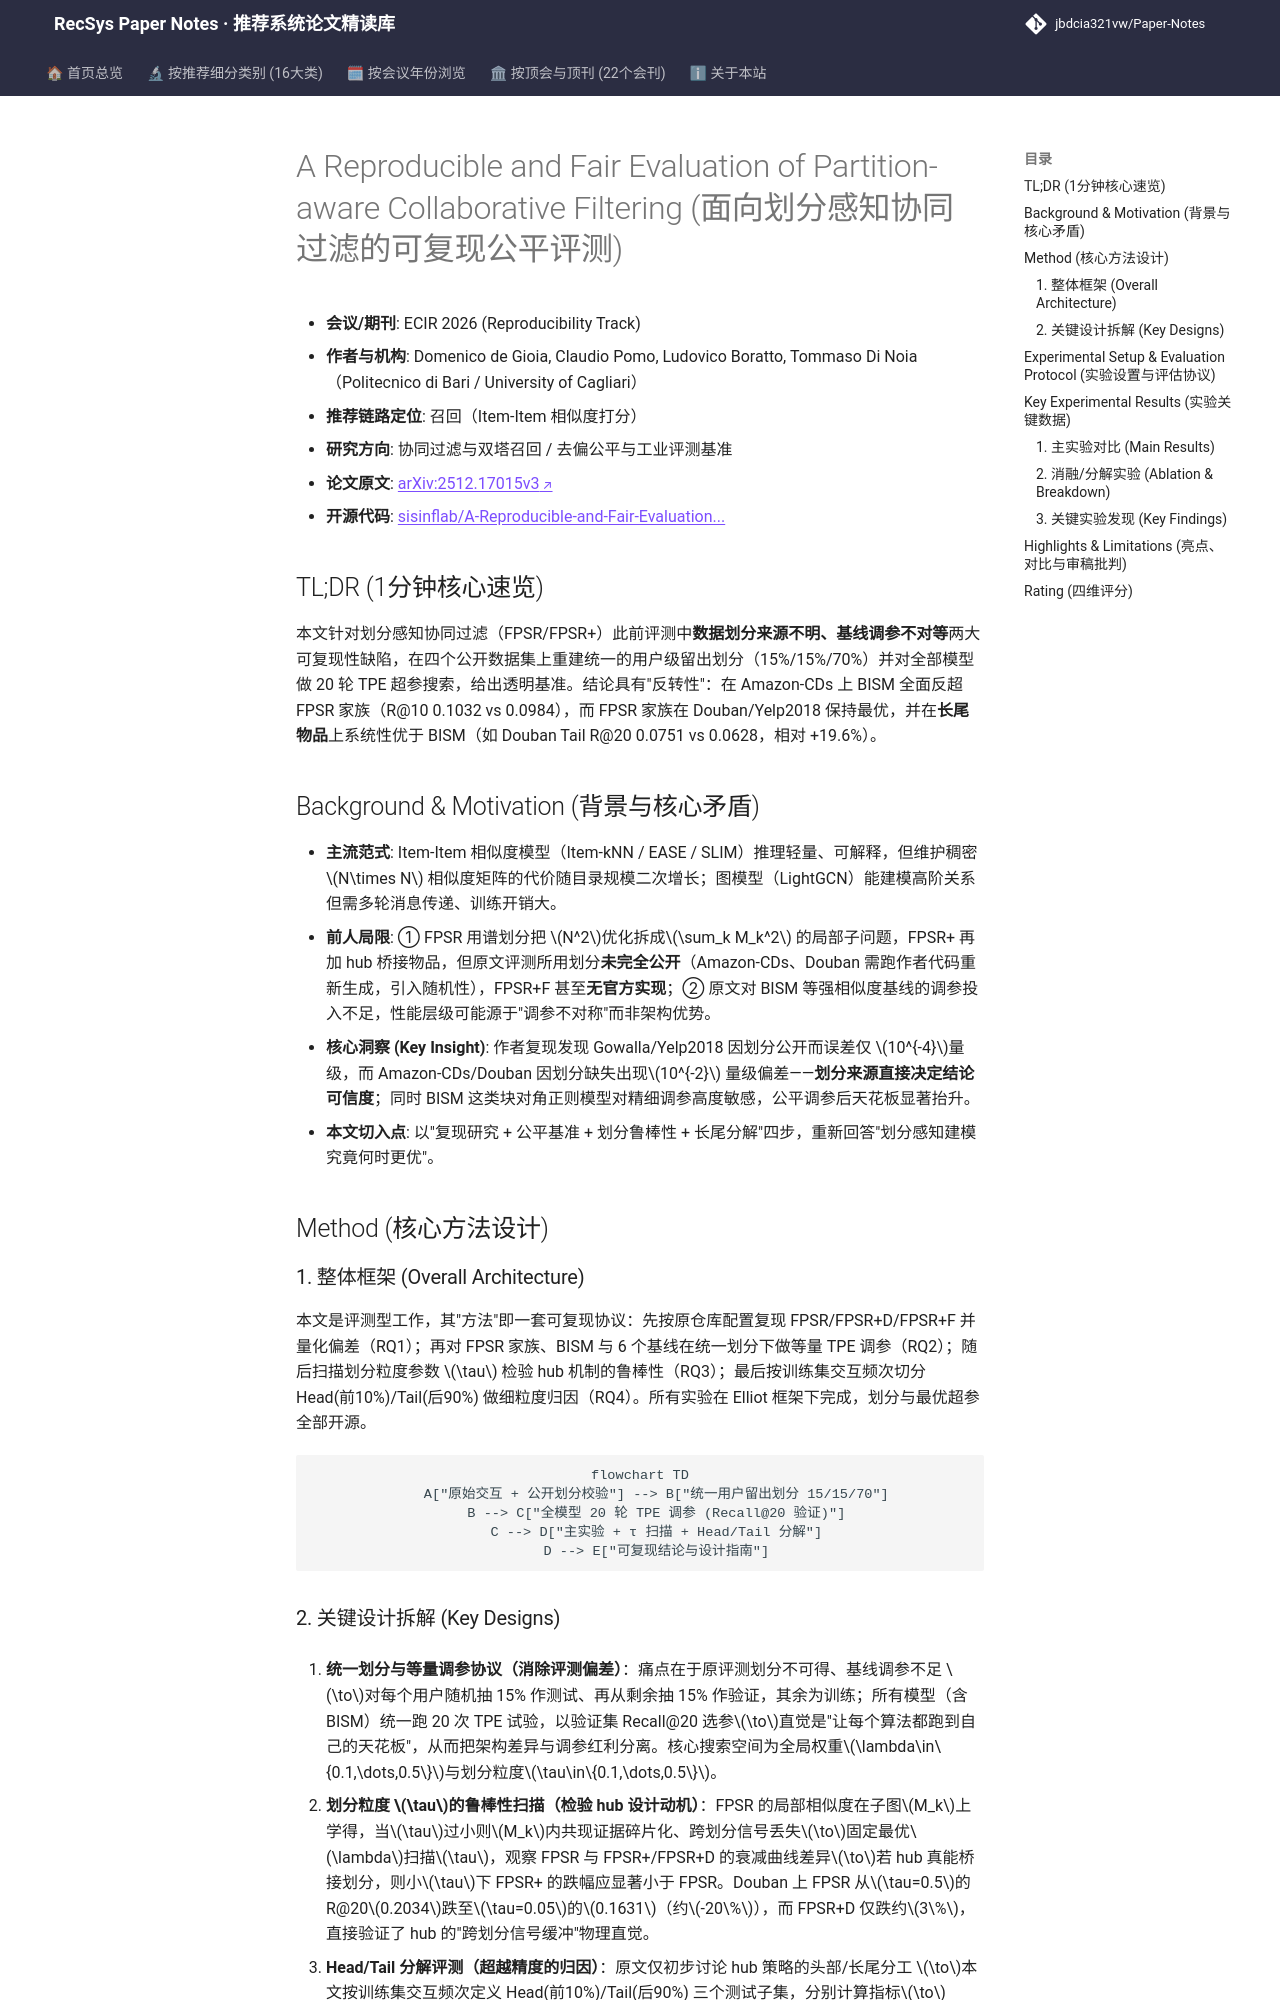

repository: jbdcia321vw/Paper-Notes · page: venues/ECIR/2026/collaborative_filtering/a_reproducible_and_fair_evaluation_of_partition_aware_collaborative_filteri/index.html · generator: mkdocs

---
title: "[Paper Note] A Reproducible and Fair Evaluation of Partition-aware Collaborative Filtering"
description: "[ECIR 2026][协同过滤与双塔召回] 在统一用户留出划分与 TPE 调参下复现 FPSR/FPSR+，发现 BISM 在 Amazon-CDs 反超，FPSR 家族在长尾显著占优。"
tags:
  - ECIR 2026
  - 协同过滤与双塔召回
  - 召回
  - 图划分相似度
  - 可复现评测
  - 长尾分析
date: 2026-11-13
venue: ECIR
year: 2026
paper_url: "https://arxiv.org/abs/2512.17015"
code_url: "https://github.com/sisinflab/A-Reproducible-and-Fair-"
categories:
  - collaborative_filtering
  - debias_fairness_industrial
---

# A Reproducible and Fair Evaluation of Partition-aware Collaborative Filtering (面向划分感知协同过滤的可复现公平评测)

- **会议/期刊**: ECIR 2026 (Reproducibility Track)
- **作者与机构**: Domenico de Gioia, Claudio Pomo, Ludovico Boratto, Tommaso Di Noia（Politecnico di Bari / University of Cagliari）
- **推荐链路定位**: 召回（Item-Item 相似度打分）
- **研究方向**: 协同过滤与双塔召回 / 去偏公平与工业评测基准
- **论文原文**: [arXiv:2512.17015v3](https://arxiv.org/abs/2512.17015v3)
- **开源代码**: [sisinflab/A-Reproducible-and-Fair-Evaluation...](https://github.com/sisinflab/A-Reproducible-and-Fair-Evaluation-of-Partition-aware-Collaborative-Filtering)

## TL;DR (1分钟核心速览)

本文针对划分感知协同过滤（FPSR/FPSR+）此前评测中**数据划分来源不明、基线调参不对等**两大可复现性缺陷，在四个公开数据集上重建统一的用户级留出划分（15%/15%/70%）并对全部模型做 20 轮 TPE 超参搜索，给出透明基准。结论具有"反转性"：在 Amazon-CDs 上 BISM 全面反超 FPSR 家族（R@10 0.1032 vs 0.0984），而 FPSR 家族在 Douban/Yelp2018 保持最优，并在**长尾物品**上系统性优于 BISM（如 Douban Tail R@20 0.0751 vs 0.0628，相对 +19.6%）。

## Background & Motivation (背景与核心矛盾)

- **主流范式**: Item-Item 相似度模型（Item-kNN / EASE / SLIM）推理轻量、可解释，但维护稠密 $N\times N$ 相似度矩阵的代价随目录规模二次增长；图模型（LightGCN）能建模高阶关系但需多轮消息传递、训练开销大。
- **前人局限**: ① FPSR 用谱划分把 $N^2$优化拆成$\sum_k M_k^2$ 的局部子问题，FPSR+ 再加 hub 桥接物品，但原文评测所用划分**未完全公开**（Amazon-CDs、Douban 需跑作者代码重新生成，引入随机性），FPSR+F 甚至**无官方实现**；② 原文对 BISM 等强相似度基线的调参投入不足，性能层级可能源于"调参不对称"而非架构优势。
- **核心洞察 (Key Insight)**: 作者复现发现 Gowalla/Yelp2018 因划分公开而误差仅 $10^{-4}$量级，而 Amazon-CDs/Douban 因划分缺失出现$10^{-2}$ 量级偏差——**划分来源直接决定结论可信度**；同时 BISM 这类块对角正则模型对精细调参高度敏感，公平调参后天花板显著抬升。
- **本文切入点**: 以"复现研究 + 公平基准 + 划分鲁棒性 + 长尾分解"四步，重新回答"划分感知建模究竟何时更优"。

## Method (核心方法设计)

### 1. 整体框架 (Overall Architecture)

本文是评测型工作，其"方法"即一套可复现协议：先按原仓库配置复现 FPSR/FPSR+D/FPSR+F 并量化偏差（RQ1）；再对 FPSR 家族、BISM 与 6 个基线在统一划分下做等量 TPE 调参（RQ2）；随后扫描划分粒度参数 $\tau$ 检验 hub 机制的鲁棒性（RQ3）；最后按训练集交互频次切分 Head(前10%)/Tail(后90%) 做细粒度归因（RQ4）。所有实验在 Elliot 框架下完成，划分与最优超参全部开源。

```mermaid
flowchart TD
    A["原始交互 + 公开划分校验"] --> B["统一用户留出划分 15/15/70"]
    B --> C["全模型 20 轮 TPE 调参 (Recall@20 验证)"]
    C --> D["主实验 + τ 扫描 + Head/Tail 分解"]
    D --> E["可复现结论与设计指南"]
```
